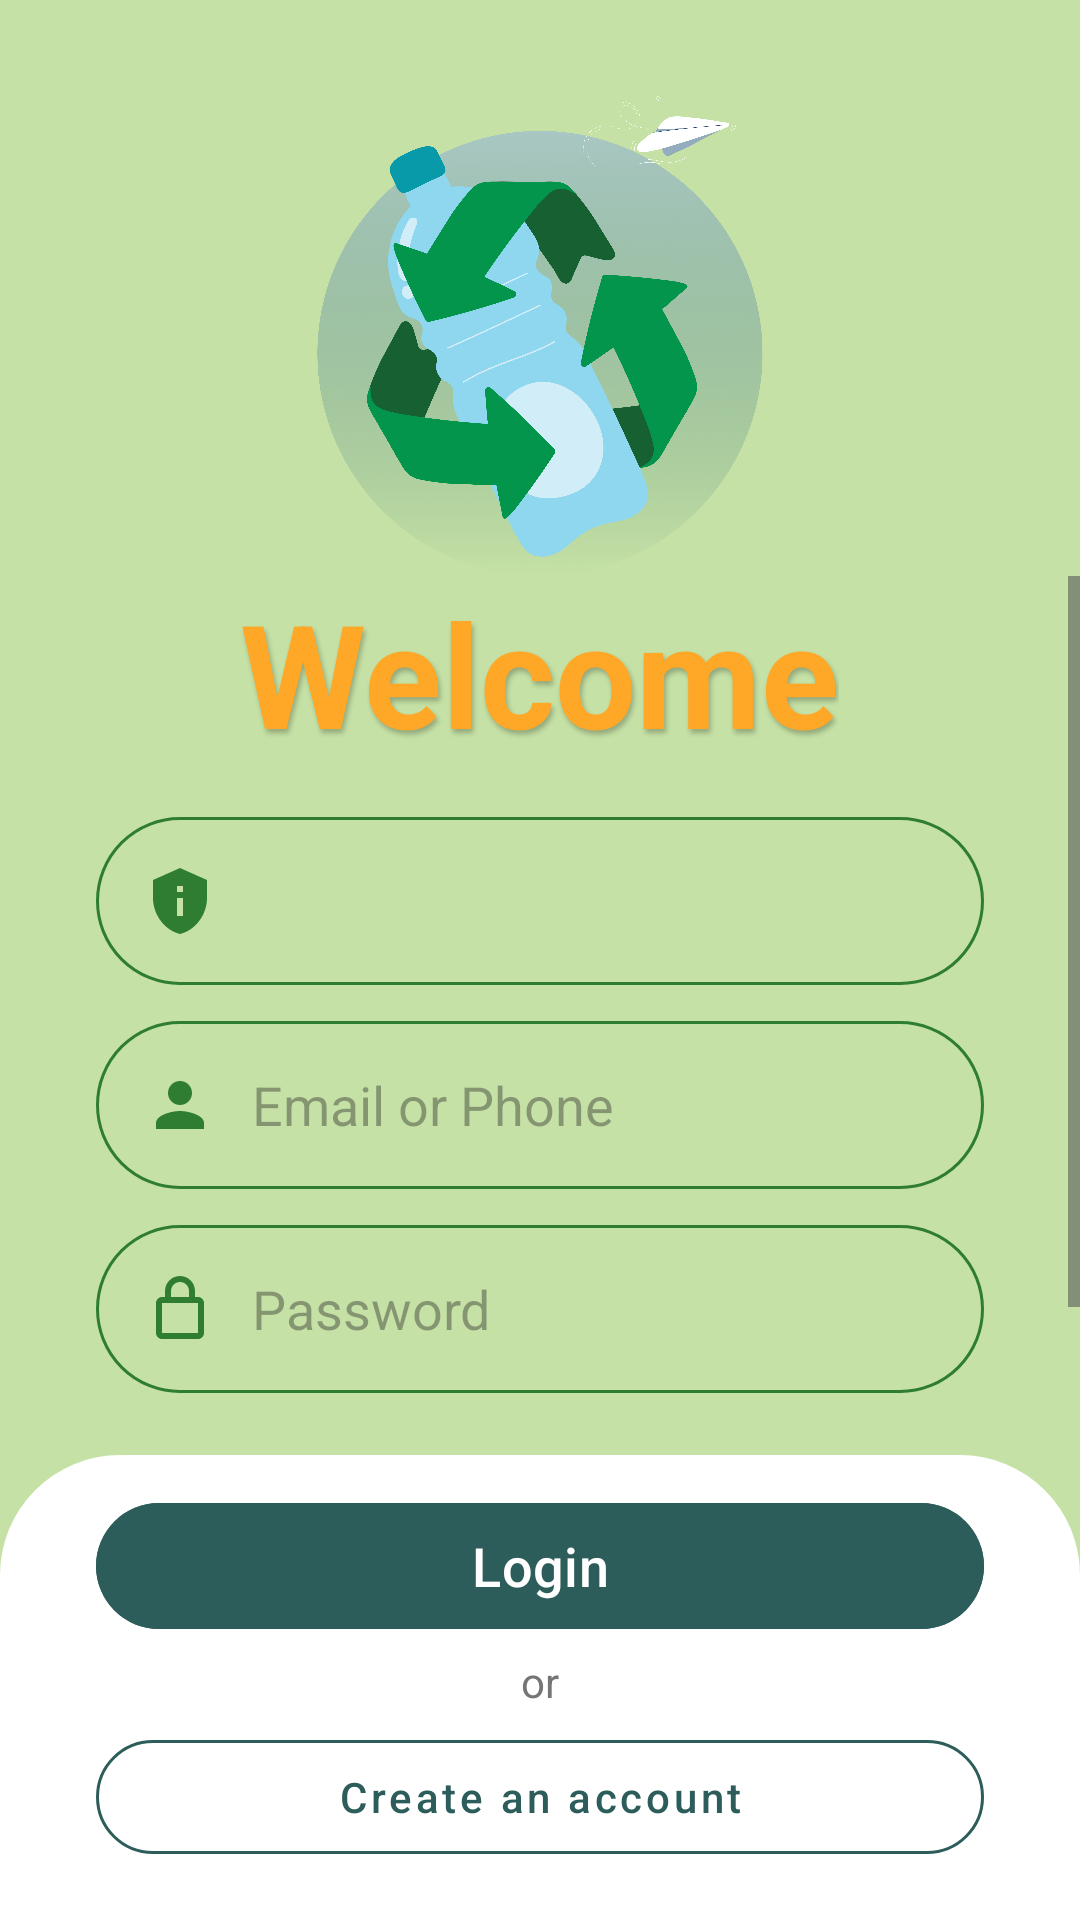

Android layout source for this screen:
<!-- AndroidManifest.xml: application theme Theme.GROUPASGN -->
<!-- res/layout/activity_login.xml -->
<?xml version="1.0" encoding="utf-8"?>
<androidx.constraintlayout.widget.ConstraintLayout xmlns:android="http://schemas.android.com/apk/res/android"
    xmlns:app="http://schemas.android.com/apk/res-auto"
    xmlns:tools="http://schemas.android.com/tools"
    android:id="@+id/main"
    android:layout_width="match_parent"
    android:layout_height="match_parent"
    android:background="#C5E1A5"
    tools:context=".LoginActivity">

    

    
    <ImageView
        android:id="@+id/ivLogo"
        android:layout_width="160dp"
        android:layout_height="160dp"
        android:layout_marginTop="32dp"
        android:src="@drawable/welcome"
        app:layout_constraintEnd_toEndOf="parent"
        app:layout_constraintStart_toStartOf="parent"
        app:layout_constraintTop_toTopOf="parent" />

    
    <ScrollView
        android:layout_width="match_parent"
        android:layout_height="0dp"
        android:fillViewport="true"
        app:layout_constraintBottom_toTopOf="@+id/bottomPanel"
        app:layout_constraintTop_toBottomOf="@id/ivLogo">

        <LinearLayout
            android:layout_width="match_parent"
            android:layout_height="wrap_content"
            android:gravity="center_horizontal"
            android:orientation="vertical"
            android:paddingBottom="20dp">

            <TextView
                android:id="@+id/tvWelcome"
                android:layout_width="wrap_content"
                android:layout_height="wrap_content"
                android:shadowColor="#40000000"
                android:shadowDx="2"
                android:shadowDy="4"
                android:shadowRadius="4"
                android:text="Welcome"
                android:textColor="#FFA726"
                android:textSize="48sp"
                android:textStyle="bold" />

            
            <LinearLayout
                android:layout_width="match_parent"
                android:layout_height="wrap_content"
                android:layout_marginHorizontal="32dp"
                android:layout_marginTop="16dp"
                android:orientation="vertical">

                
                <LinearLayout
                    android:id="@+id/roleLayout"
                    android:layout_width="match_parent"
                    android:layout_height="56dp"
                    android:background="@drawable/edit_text_background"
                    android:gravity="center_vertical"
                    android:orientation="horizontal"
                    android:paddingStart="16dp"
                    android:paddingEnd="16dp">

                    <ImageView
                        android:layout_width="24dp"
                        android:layout_height="24dp"
                        android:src="@drawable/ic_admin"
                        app:tint="#2E7D32" />

                    <Spinner
                        android:id="@+id/spinnerRole"
                        android:layout_width="match_parent"
                        android:layout_height="match_parent"
                        android:background="@android:color/transparent" />
                </LinearLayout>

                <EditText
                    android:id="@+id/etLoginEmail"
                    android:layout_width="match_parent"
                    android:layout_height="56dp"
                    android:layout_marginTop="12dp"
                    android:background="@drawable/edit_text_background"
                    android:drawableStart="@drawable/ic_user"
                    android:drawablePadding="12dp"
                    android:hint="Email or Phone"
                    android:inputType="textEmailAddress"
                    android:paddingStart="16dp"
                    app:tint="#2E7D32" />

                <EditText
                    android:id="@+id/etLoginPassword"
                    android:layout_width="match_parent"
                    android:layout_height="56dp"
                    android:layout_marginTop="12dp"
                    android:background="@drawable/edit_text_background"
                    android:drawableStart="@drawable/ic_lock"
                    android:drawablePadding="12dp"
                    android:hint="Password"
                    android:inputType="textPassword"
                    android:paddingStart="16dp" />

                
                <CheckBox
                    android:id="@+id/cbLoginAgree"
                    android:layout_width="match_parent"
                    android:layout_height="wrap_content"
                    android:layout_marginTop="12dp"
                    android:text="I agree to the Privacy Policy"
                    android:textColor="#2D5D5B" />

            </LinearLayout>
        </LinearLayout>
    </ScrollView>

    
    <androidx.constraintlayout.widget.ConstraintLayout
        android:id="@+id/bottomPanel"
        android:layout_width="match_parent"
        android:layout_height="wrap_content"
        android:background="@drawable/login_bottom_background"
        android:paddingTop="12dp"
        android:paddingBottom="16dp"
        app:layout_constraintBottom_toBottomOf="parent">

        <Button
            android:id="@+id/btnLogin"
            android:layout_width="match_parent"
            android:layout_height="50dp"
            android:layout_marginHorizontal="32dp"
            android:backgroundTint="#2D5D5B"
            android:text="Login"
            android:textAllCaps="false"
            android:textColor="@android:color/white"
            android:textSize="18sp"
            app:cornerRadius="25dp"
            app:layout_constraintTop_toTopOf="parent" />

        <TextView
            android:id="@+id/tvOr"
            android:layout_width="wrap_content"
            android:layout_height="wrap_content"
            android:layout_marginTop="4dp"
            android:text="or"
            android:textColor="#757575"
            app:layout_constraintEnd_toEndOf="parent"
            app:layout_constraintStart_toStartOf="parent"
            app:layout_constraintTop_toBottomOf="@id/btnLogin" />

        <Button
            android:id="@+id/btnCreateAccount"
            style="@style/Widget.MaterialComponents.Button.OutlinedButton"
            android:layout_width="match_parent"
            android:layout_height="50dp"
            android:layout_marginHorizontal="32dp"
            android:layout_marginTop="4dp"
            android:text="Create an account"
            android:textAllCaps="false"
            android:textColor="#2D5D5B"
            app:cornerRadius="25dp"
            app:layout_constraintTop_toBottomOf="@id/tvOr"
            app:strokeColor="#2D5D5B" />

    </androidx.constraintlayout.widget.ConstraintLayout>

</androidx.constraintlayout.widget.ConstraintLayout>
<!-- resources referenced by this layout -->
<resources>
  <!-- drawable edit_text_background (drawable) -->
  <?xml version="1.0" encoding="utf-8"?>
  <shape xmlns:android="http://schemas.android.com/apk/res/android">
      <stroke android:width="1dp" android:color="#2E7D32"/> 
      <corners android:radius="30dp"/>
      <solid android:color="@android:color/transparent"/>
  </shape>
  <!-- drawable ic_admin (drawable) -->
  <?xml version="1.0" encoding="utf-8"?>
  <vector xmlns:android="http://schemas.android.com/apk/res/android"
      android:width="24dp"
      android:height="24dp"
      android:viewportWidth="24"
      android:viewportHeight="24">
      <path
          android:fillColor="#2E7D32"
          android:pathData="M12,1L3,5v6c0,5.55 3.84,10.74 9,12 5.16,-1.26 9,-6.45 9,-12V5L12,1zM11,7h2v2h-2V7zM11,11h2v6h-2v-6z" />
  </vector>
  <!-- drawable ic_lock (drawable) -->
  <?xml version="1.0" encoding="utf-8"?>
  <vector xmlns:android="http://schemas.android.com/apk/res/android"
      android:width="24dp"
      android:height="24dp"
      android:viewportWidth="24"
      android:viewportHeight="24">
      <path
          android:fillColor="#2E7D32"
          android:pathData="M18,8h-1V6c0,-2.76 -2.24,-5 -5,-5S7,3.24 7,6v2H6c-1.1,0 -2,0.9 -2,2v10c0,1.1 0.9,2 2,2h12c1.1,0 2,-0.9 2,-2V10c0,-1.1 -0.9,-2 -2,-2zM9,6c0,-1.66 1.34,-3 3,-3s3,1.34 3,3v2H9V6zM18,20H6V10h12v10z" />
  </vector>
  <!-- drawable ic_user (drawable) -->
  <?xml version="1.0" encoding="utf-8"?>
  <vector xmlns:android="http://schemas.android.com/apk/res/android"
      android:width="24dp"
      android:height="24dp"
      android:viewportWidth="24"
      android:viewportHeight="24">
      <path
          android:fillColor="#2E7D32"
          android:pathData="M12,12c2.21,0 4,-1.79 4,-4s-1.79,-4 -4,-4 -4,1.79 -4,4 1.79,4 4,4zM12,14c-2.67,0 -8,1.34 -8,4v2h16v-2c0,-2.66 -5.33,-4 -8,-4z" />
  </vector>
  <!-- drawable login_bottom_background (drawable) -->
  <?xml version="1.0" encoding="utf-8"?>
  <shape xmlns:android="http://schemas.android.com/apk/res/android">
      <solid android:color="@android:color/white"/>
      <corners android:topLeftRadius="40dp" android:topRightRadius="40dp"/>
  </shape>
  <!-- drawable welcome: png bitmap (drawable, 372337 bytes) -->
  <style name="Theme.GROUPASGN" parent="Base.Theme.GROUPASGN" />
  <style name="Base.Theme.GROUPASGN" parent="Theme.Material3.Light.NoActionBar">
          <item name="android:windowTranslucentStatus">true</item>
          <item name="android:windowContentOverlay">@null</item>
          <item name="android:windowBackground">#D1E29B</item>
      </style>
</resources>
